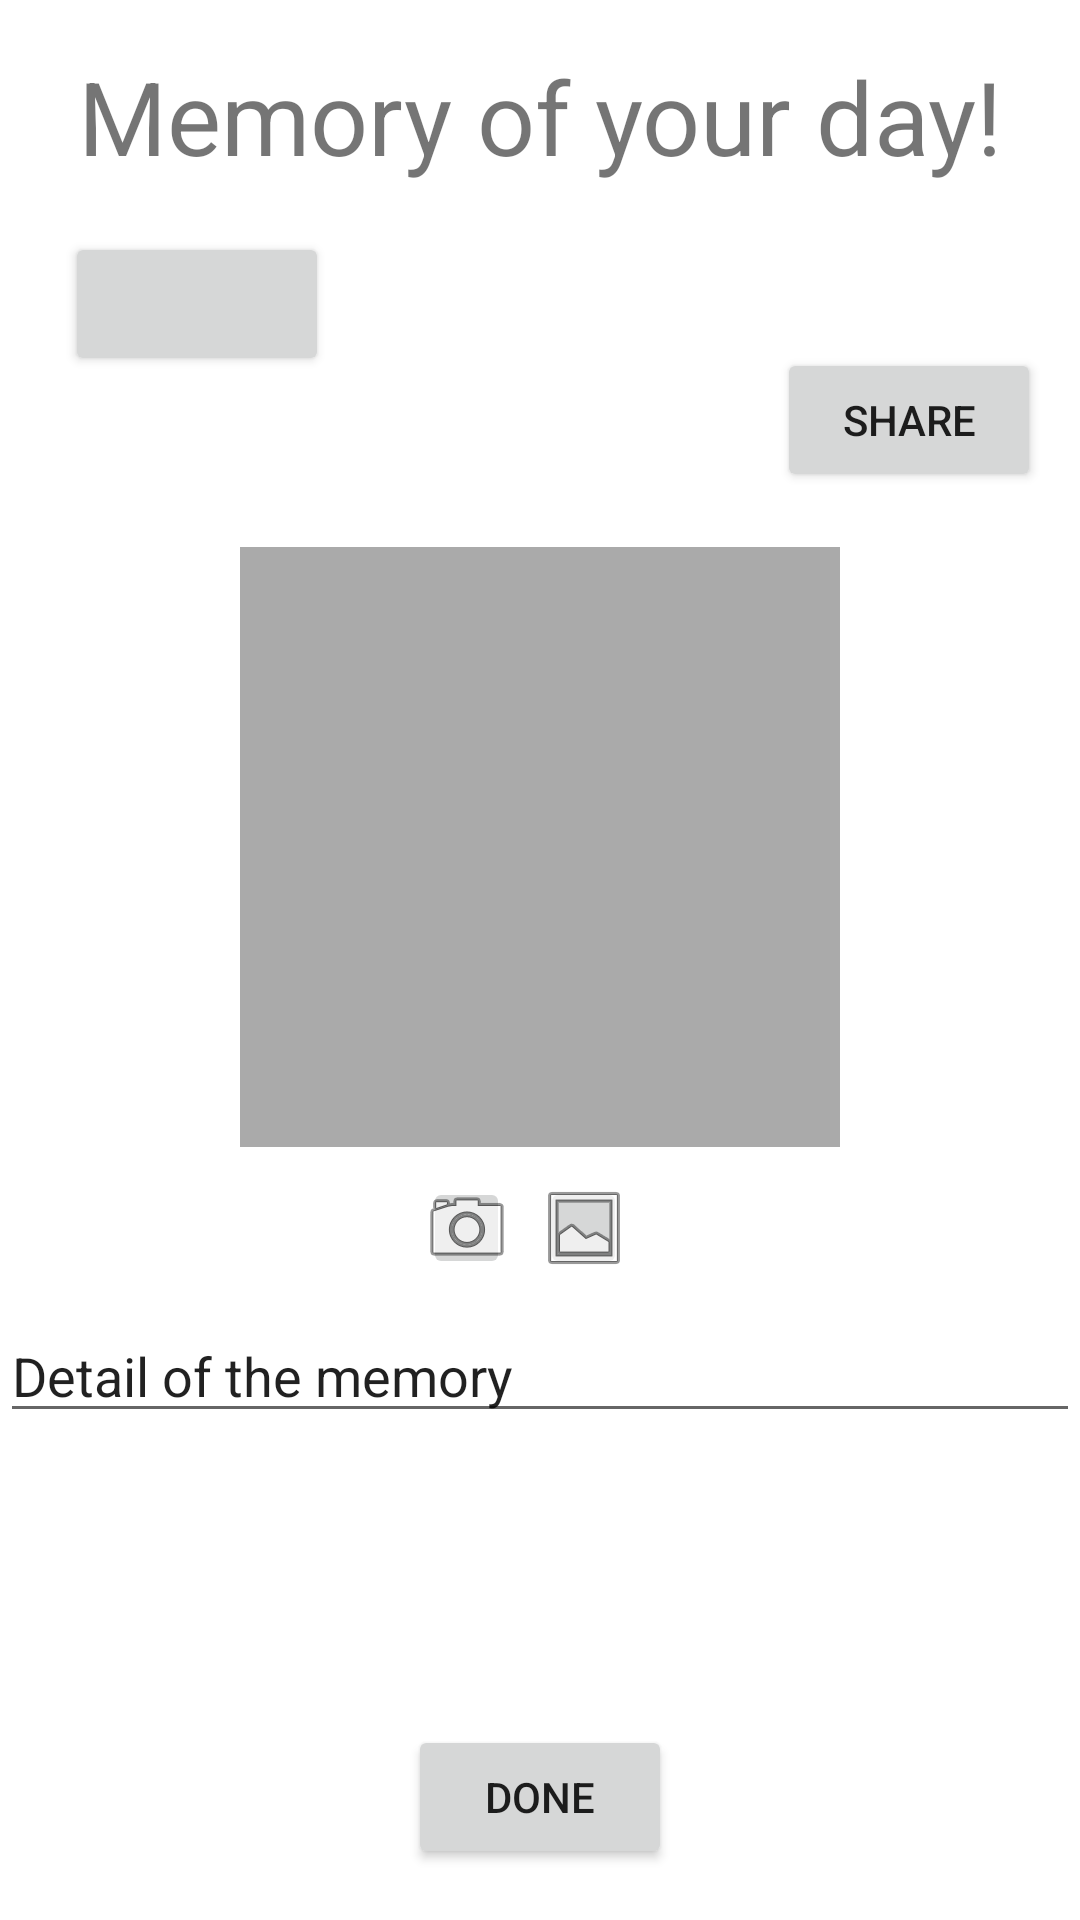

Android layout source for this screen:
<!-- AndroidManifest.xml: application theme Theme.NoteYourDay -->
<!-- res/layout/fragment_memories_of_the_day.xml -->
<?xml version="1.0" encoding="utf-8"?>
<androidx.constraintlayout.widget.ConstraintLayout xmlns:android="http://schemas.android.com/apk/res/android"
    xmlns:app="http://schemas.android.com/apk/res-auto"
    xmlns:tools="http://schemas.android.com/tools"
    android:layout_width="match_parent"
    android:layout_height="match_parent">

    <TextView
        android:id="@+id/label_memory_of_the_day"
        android:layout_width="wrap_content"
        android:layout_height="wrap_content"
        android:layout_marginTop="16dp"
        android:gravity="center"
        android:text="@string/memory_of_the_day"
        android:textSize="34sp"
        app:layout_constraintEnd_toEndOf="parent"
        app:layout_constraintStart_toStartOf="parent"
        app:layout_constraintTop_toTopOf="parent" />

    <Button
        android:id="@+id/date_button"
        android:layout_width="wrap_content"
        android:layout_height="wrap_content"
        android:layout_marginTop="16dp"
        app:layout_constraintEnd_toEndOf="parent"
        app:layout_constraintHorizontal_bias="0.08"
        app:layout_constraintStart_toStartOf="parent"
        app:layout_constraintTop_toBottomOf="@id/label_memory_of_the_day" />


    <Button
        android:id="@+id/share_button"
        android:layout_width="wrap_content"
        android:layout_height="wrap_content"
        android:layout_gravity="right"
        android:layout_marginTop="54dp"
        android:layout_marginBottom="16dp"
        android:text="@string/send_button_text"
        app:layout_constraintBottom_toTopOf="@+id/linearLayout2"
        app:layout_constraintEnd_toEndOf="parent"
        app:layout_constraintHorizontal_bias="0.92"
        app:layout_constraintStart_toEndOf="@+id/date_button"
        app:layout_constraintTop_toBottomOf="@+id/label_memory_of_the_day"
        app:layout_constraintVertical_bias="0.18" />

    <LinearLayout
        android:id="@+id/linearLayout2"
        android:layout_width="match_parent"
        android:layout_height="wrap_content"
        android:orientation="vertical"
        app:layout_constraintBottom_toBottomOf="parent"
        app:layout_constraintRight_toLeftOf="parent"
        app:layout_constraintTop_toBottomOf="@id/date_button"
        app:layout_constraintVertical_bias="0.26">

        <ImageView
            android:id="@+id/picture_of_memory"
            android:layout_width="200dp"
            android:layout_height="200dp"
            android:layout_gravity="center_horizontal"
            android:background="@android:color/darker_gray"
            android:cropToPadding="true"
            android:scaleType="centerInside"
            android:text="@string/picture_of_memory"
            android:contentDescription="Photo" />

        <LinearLayout
            android:layout_width="wrap_content"
            android:layout_height="wrap_content"
            android:orientation="horizontal"
            android:layout_gravity="center">

            <ImageButton
                android:id="@+id/memory_camera"
                android:layout_width="29dp"
                android:layout_height="34dp"
                android:layout_gravity="center"
                android:src="@android:drawable/ic_menu_camera"
                android:text="@string/memory_camera_chosen" />

            <ImageButton
                android:id="@+id/memory_gallery"
                android:layout_width="29dp"
                android:layout_height="34dp"
                android:layout_gravity="center"
                android:src="@android:drawable/ic_menu_gallery"
                android:layout_margin="10dp"
                android:text="@string/memory_camera_chosen" />

        </LinearLayout>



        <EditText
            android:id="@+id/detail_of_memory"
            android:layout_width="match_parent"
            android:layout_height="wrap_content"
            android:text="@string/detail_of_memory" />

    </LinearLayout>

    <Button
        android:id="@+id/done_button"
        android:layout_width="wrap_content"
        android:layout_height="wrap_content"
        android:text="@string/save"
        app:layout_constraintBottom_toBottomOf="parent"
        app:layout_constraintEnd_toEndOf="parent"
        app:layout_constraintStart_toStartOf="parent"
        app:layout_constraintTop_toBottomOf="@+id/linearLayout2"
        app:layout_constraintVertical_bias="0.85" />

</androidx.constraintlayout.widget.ConstraintLayout>
<!-- resources referenced by this layout -->
<resources>
  <string name="detail_of_memory">Detail of the memory</string>
  <string name="memory_camera_chosen">Choose picture for the memory</string>
  <string name="memory_of_the_day">Memory of your day! </string>
  <string name="picture_of_memory">Picture of the memory</string>
  <string name="save">DONE</string>
  <string name="send_button_text">Share</string>
  <style name="Theme.NoteYourDay" parent="Theme.MaterialComponents.DayNight.DarkActionBar">
          
          <item name="colorPrimary">@color/green</item>
          <item name="colorPrimaryVariant">@color/moss_green</item>
          <item name="colorOnPrimary">@color/white</item>
          
          <item name="colorSecondary">@color/teal_200</item>
          <item name="colorSecondaryVariant">@color/teal_700</item>
          <item name="colorOnSecondary">@color/black</item>
          
          <item name="android:statusBarColor">?attr/colorPrimaryVariant</item>
          
      </style>
  <color name="green">#76bf5e</color>
  <color name="white">#FFFFFFFF</color>
  <color name="teal_200">#FF03DAC5</color>
  <color name="teal_700">#FF018786</color>
  <color name="black">#FF000000</color>
</resources>
